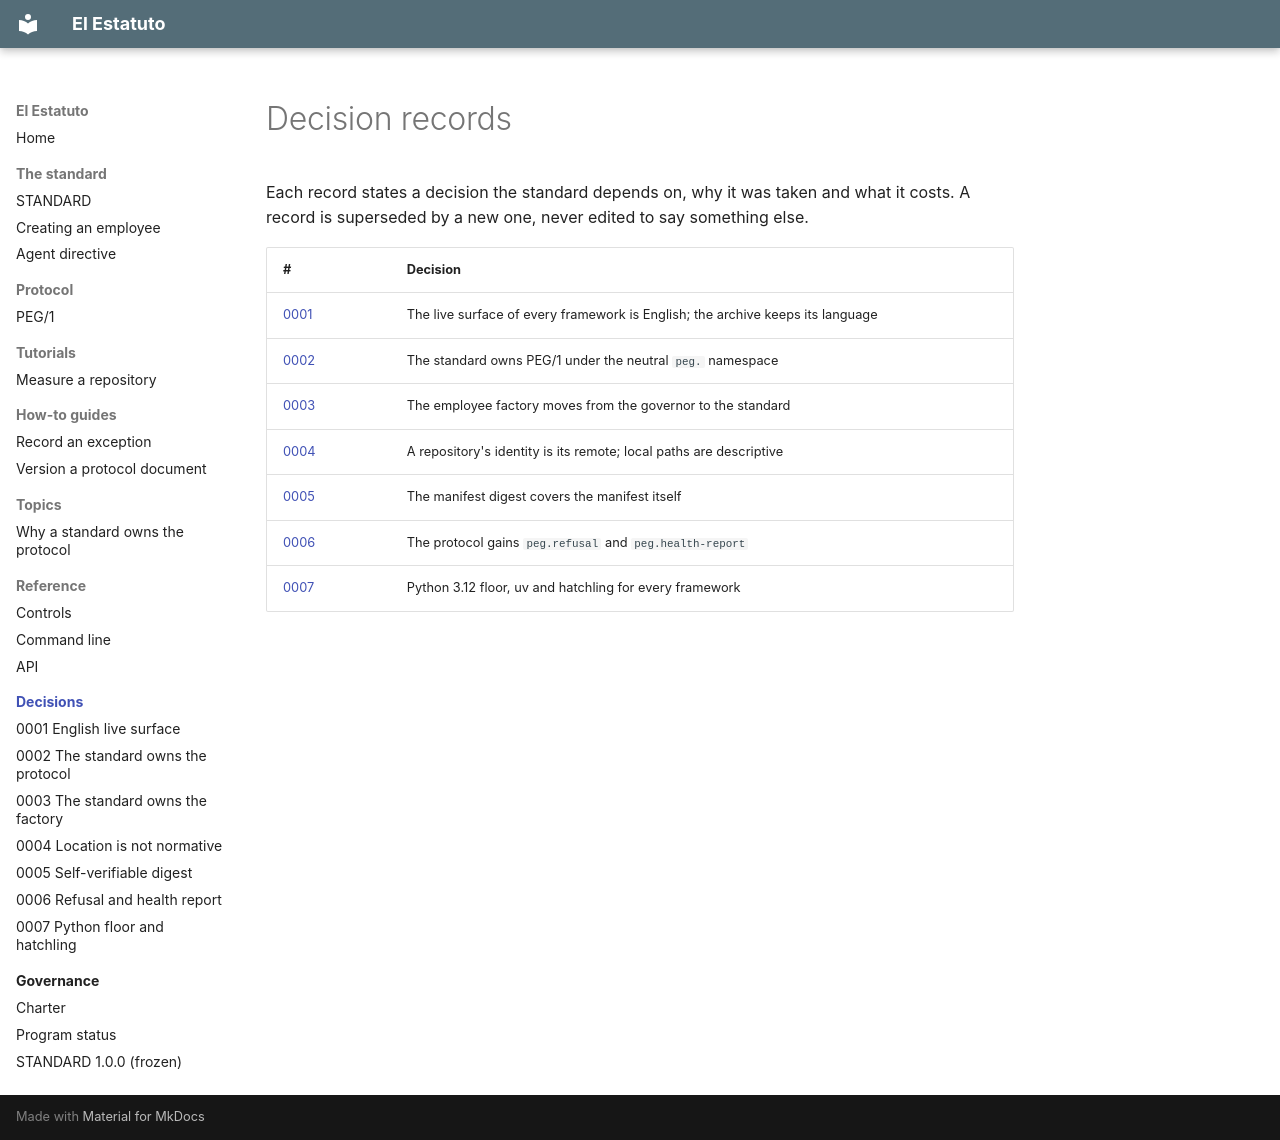

repository: chiribogasantiago/el-estatuto · page: decisions/index.html · generator: mkdocs

# Decision records

Each record states a decision the standard depends on, why it was taken and what it costs. A
record is superseded by a new one, never edited to say something else.

| # | Decision |
|---|---|
| [0001](0001-english-live-surface.md) | The live surface of every framework is English; the archive keeps its language |
| [0002](0002-the-standard-owns-the-protocol.md) | The standard owns PEG/1 under the neutral `peg.` namespace |
| [0003](0003-the-standard-owns-the-employee-factory.md) | The employee factory moves from the governor to the standard |
| [0004](0004-repository-location-is-not-normative.md) | A repository's identity is its remote; local paths are descriptive |
| [0005](0005-manifest-digest-is-self-verifiable.md) | The manifest digest covers the manifest itself |
| [0006](0006-typed-refusal-and-health-report.md) | The protocol gains `peg.refusal` and `peg.health-report` |
| [0007](0007-python-floor-and-hatchling.md) | Python 3.12 floor, uv and hatchling for every framework |
